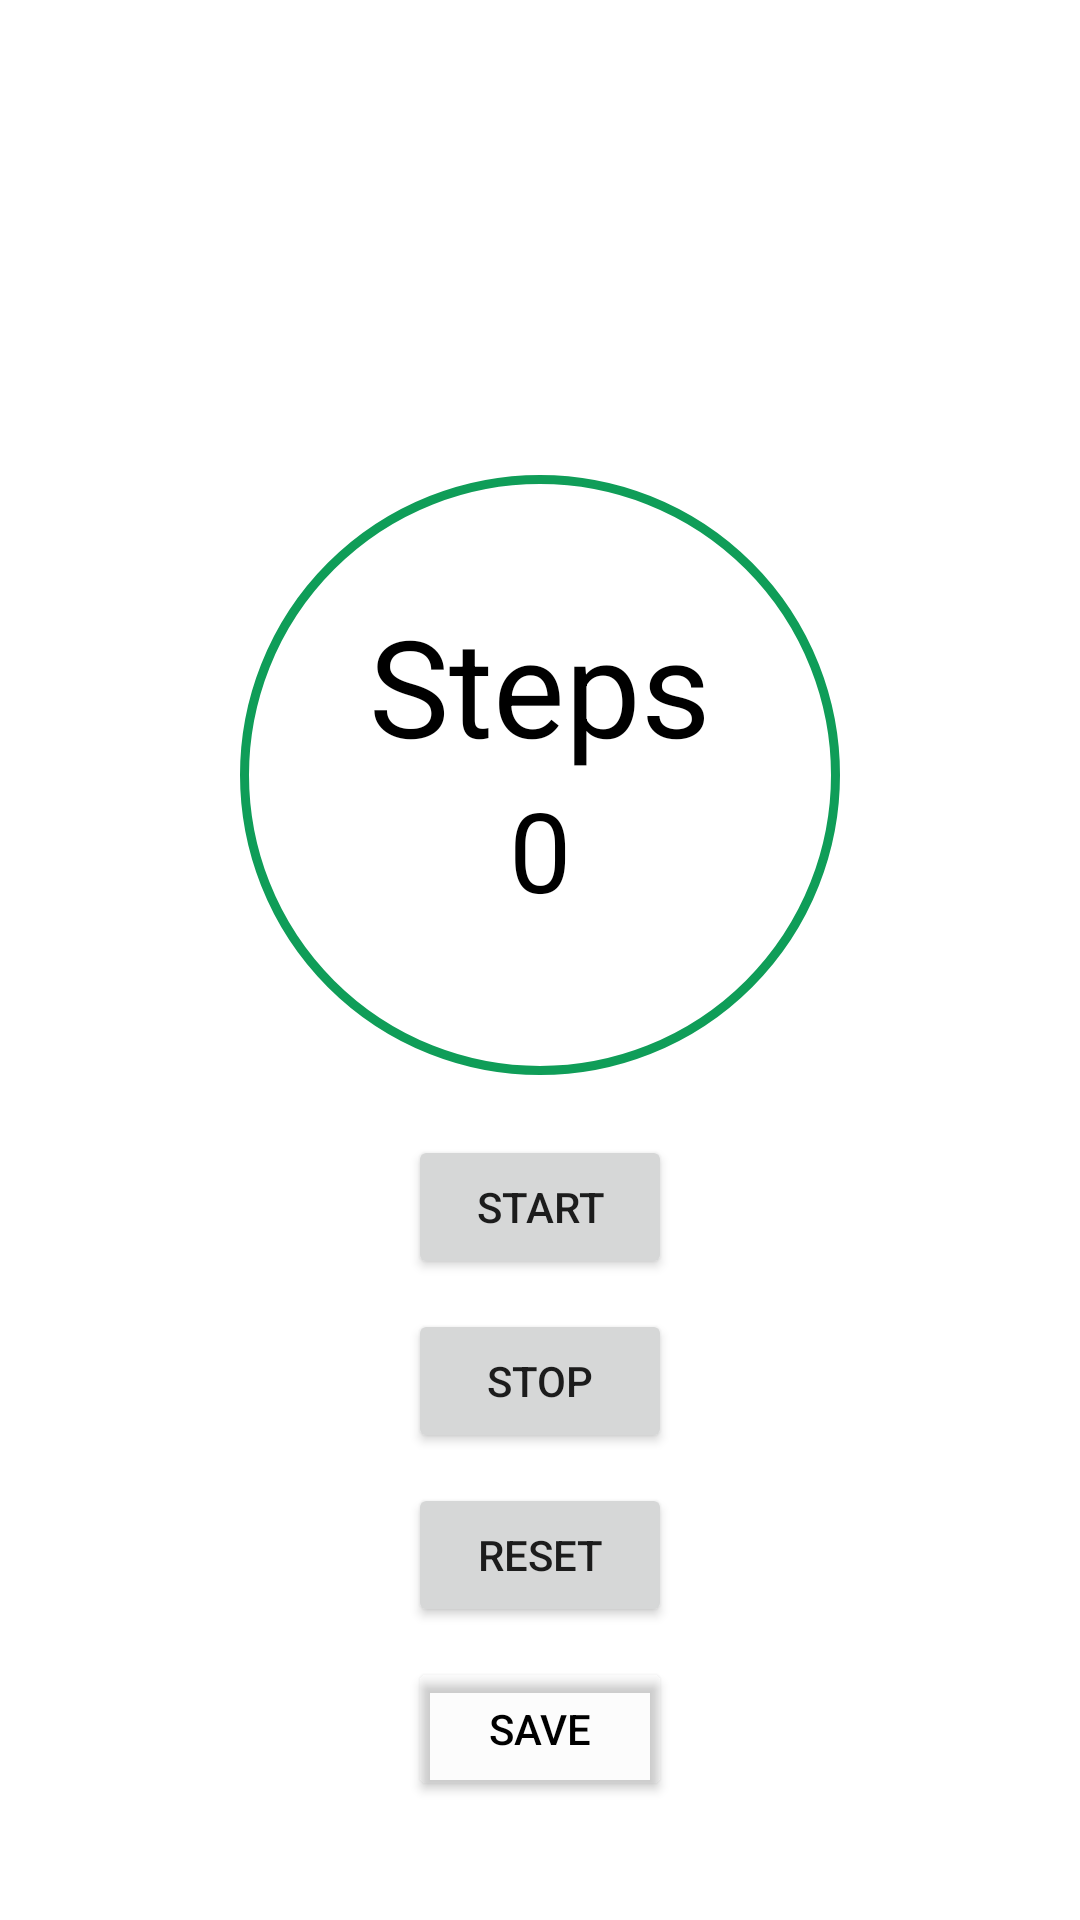

Android layout source for this screen:
<!-- AndroidManifest.xml: application theme Theme.OTM -->
<!-- res/layout/activity_run.xml -->
<?xml version="1.0" encoding="utf-8"?>
<RelativeLayout xmlns:android="http://schemas.android.com/apk/res/android"
    xmlns:tools="http://schemas.android.com/tools"
    android:layout_width="match_parent"
    android:layout_height="match_parent"
    android:padding="16dp"
    tools:context=".activity.RunActivity"
    >

    <TextView
        android:id="@+id/time_view"
        android:layout_width="wrap_content"
        android:layout_height="wrap_content"
        android:layout_alignParentTop="true"
        android:layout_centerHorizontal="true"
        android:layout_marginTop="0dp"
        android:text=""
        android:textAppearance="?android:attr/textAppearanceLarge"
        android:textSize="92sp" />

    <ImageView
        android:id="@+id/circle"
        android:layout_width="200dp"
        android:layout_height="200dp"
        android:layout_below="@+id/time_view"
        android:layout_centerHorizontal="true"
        android:layout_marginTop="20dp"
        android:background="@drawable/circle" />

    <TextView
        android:id="@+id/steps"
        android:layout_width="wrap_content"
        android:layout_height="wrap_content"
        android:layout_centerHorizontal="true"
        android:layout_below="@+id/time_view"
        android:layout_marginTop="60dp"
        android:text="Steps"
        android:textSize="45sp"
        android:textColor="@color/black"
        />

    
    <TextView
        android:id="@+id/tv_stepsTaken"
        android:layout_width="wrap_content"
        android:layout_height="wrap_content"
        android:layout_below="@+id/time_view"
        android:layout_marginTop="120dp"
        android:layout_centerHorizontal="true"
        android:text="0"
        android:textSize="37sp"
        android:textColor="@color/black"
         />

    <Button
        android:id="@+id/start_button"
        android:layout_width="wrap_content"
        android:layout_height="wrap_content"
        android:layout_below="@+id/circle"
        android:layout_centerHorizontal="true"
        android:layout_marginTop="20dp"
        android:text="start"
        />

    <Button
        android:id="@+id/stop_button"
        android:layout_width="wrap_content"
        android:layout_height="wrap_content"
        android:layout_below="@+id/start_button"
        android:layout_centerHorizontal="true"
        android:layout_marginTop="10dp"
        android:text="stop"
        />

    <Button
        android:id="@+id/reset_button"
        android:layout_width="wrap_content"
        android:layout_height="wrap_content"
        android:layout_below="@+id/stop_button"
        android:layout_centerHorizontal="true"
        android:layout_marginTop="10dp"
        android:text="reset"
        />

    <Button
        android:id="@+id/save_button"
        android:layout_width="wrap_content"
        android:layout_height="wrap_content"
        android:layout_below="@+id/reset_button"
        android:layout_centerHorizontal="true"
        android:layout_marginTop="10dp"
        android:text="save"
        android:textColor="@color/black"
        android:backgroundTint="@color/cardview_shadow_end_color"
        />


</RelativeLayout>
<!-- resources referenced by this layout -->
<resources>
  <!-- drawable circle (drawable) -->
  <?xml version="1.0" encoding="utf-8"?>
  <selector xmlns:android="http://schemas.android.com/apk/res/android">
      <item>
          
          <shape android:shape="oval">
  
              
              <stroke android:color="#0F9D58" android:width="3dp"/>
  
              
              <size android:width="120dp" android:height="120dp"/>
          </shape>
      </item>
  
  </selector>
  <style name="Theme.OTM" parent="Theme.MaterialComponents.DayNight.DarkActionBar">
          
          <item name="colorPrimary">@color/purple_500</item>
          <item name="colorPrimaryVariant">@color/purple_700</item>
          <item name="colorOnPrimary">@color/white</item>
          
          <item name="colorSecondary">@color/teal_200</item>
          <item name="colorSecondaryVariant">@color/teal_700</item>
          <item name="colorOnSecondary">@color/black</item>
          
          <item name="android:statusBarColor" tools:targetApi="l">?attr/colorPrimaryVariant</item>
          
      </style>
  <!-- not gathered from this repository: default colours our renderer supplied (Android Studio template values) -->
  <color name="purple_500">#FF6200EE</color>
  <color name="purple_700">#FF3700B3</color>
  <color name="teal_200">#FF03DAC5</color>
  <color name="teal_700">#FF018786</color>
  <color name="black">#FF000000</color>
  <color name="white">#FFFFFFFF</color>
</resources>
